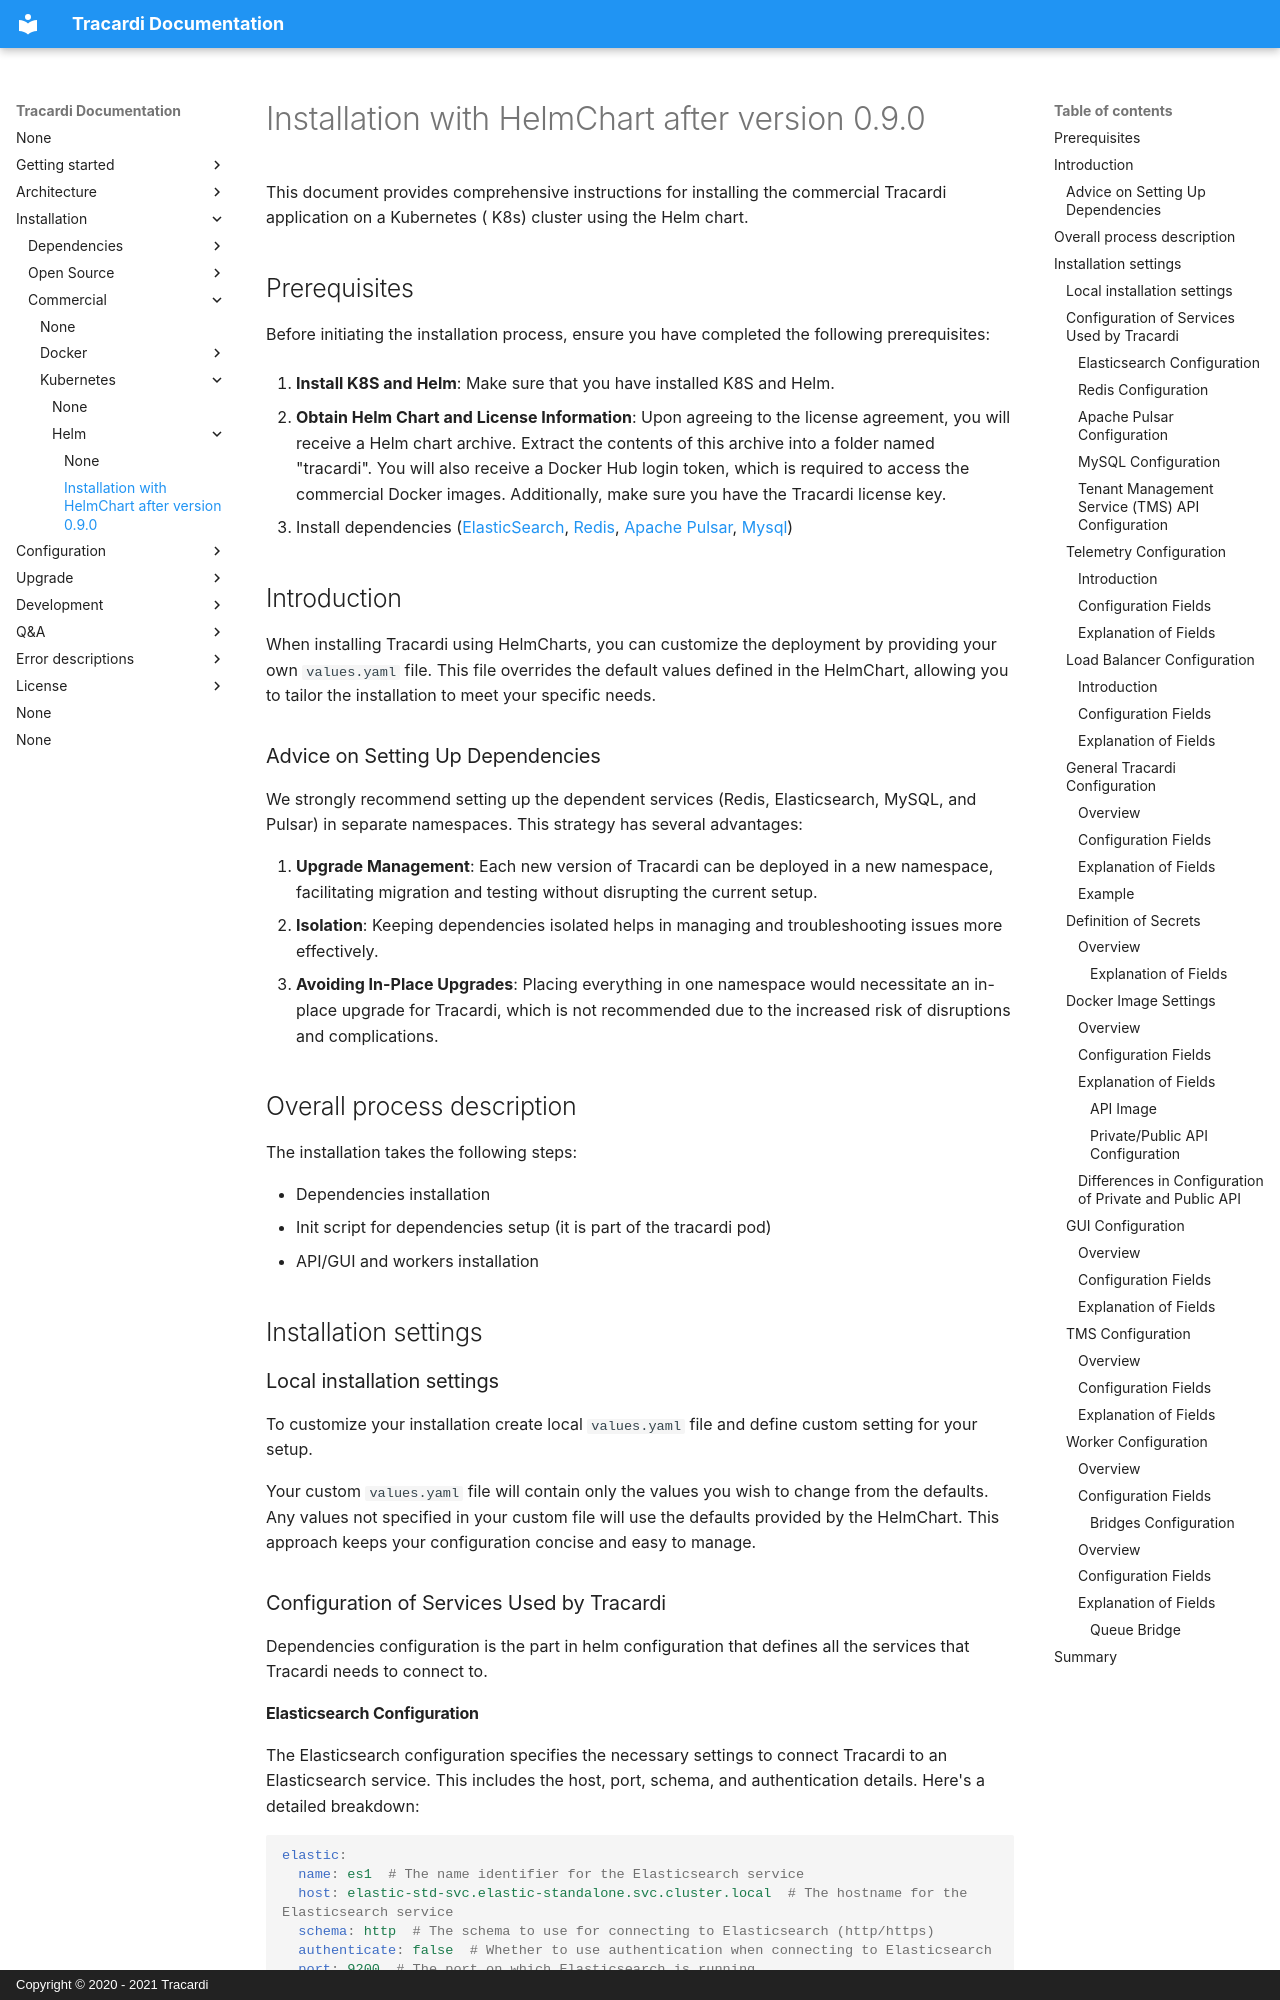

repository: Tracardi/tracardi-api · page: installation/commercial/helm/helm_090/index.html · generator: mkdocs · copyright: Copyright © 2020 - 2021 Tracardi

# Installation with HelmChart after version 0.9.0

This document provides comprehensive instructions for installing the commercial Tracardi application on a Kubernetes (
K8s) cluster using the Helm chart.

## Prerequisites

Before initiating the installation process, ensure you have completed the following prerequisites:

1. **Install K8S and Helm**: Make sure that you have installed K8S and Helm.

2. **Obtain Helm Chart and License Information**: Upon agreeing to the license agreement, you will receive a Helm chart
   archive. Extract the contents of this archive into a folder named "tracardi". You will also receive a Docker Hub
   login token, which is required to access the commercial Docker images. Additionally, make sure you have the Tracardi
   license key.
3. Install dependencies ([ElasticSearch](../../dependencies/helm/elasticsearch.md), [Redis](../../dependencies/helm/redis.md), [Apache Pulsar](../../dependencies/helm/pulsar.md), [Mysql](../../dependencies/helm/mysql.md))

## Introduction

When installing Tracardi using HelmCharts, you can customize the deployment by providing your own `values.yaml` file.
This file overrides the default values defined in the HelmChart, allowing you to tailor the installation to meet your
specific needs.

### Advice on Setting Up Dependencies

We strongly recommend setting up the dependent services (Redis, Elasticsearch, MySQL, and Pulsar) in separate
namespaces. This strategy has several advantages:

1. **Upgrade Management**: Each new version of Tracardi can be deployed in a new namespace, facilitating migration and
   testing without disrupting the current setup.
2. **Isolation**: Keeping dependencies isolated helps in managing and troubleshooting issues more effectively.
3. **Avoiding In-Place Upgrades**: Placing everything in one namespace would necessitate an in-place upgrade for
   Tracardi, which is not recommended due to the increased risk of disruptions and complications.

## Overall process description

The installation takes the following steps:

* Dependencies installation
* Init script for dependencies setup (it is part of the tracardi pod)
* API/GUI and workers installation

## Installation settings

### Local installation settings

To customize your installation create local `values.yaml` file and define custom setting for your setup.

Your custom `values.yaml` file will contain only the values you wish to change from the defaults. Any values not
specified in your custom file will use the defaults provided by the HelmChart. This approach keeps your configuration
concise and easy to manage.

### Configuration of Services Used by Tracardi

Dependencies configuration is the part in helm configuration that defines all the services that Tracardi needs to connect to.
